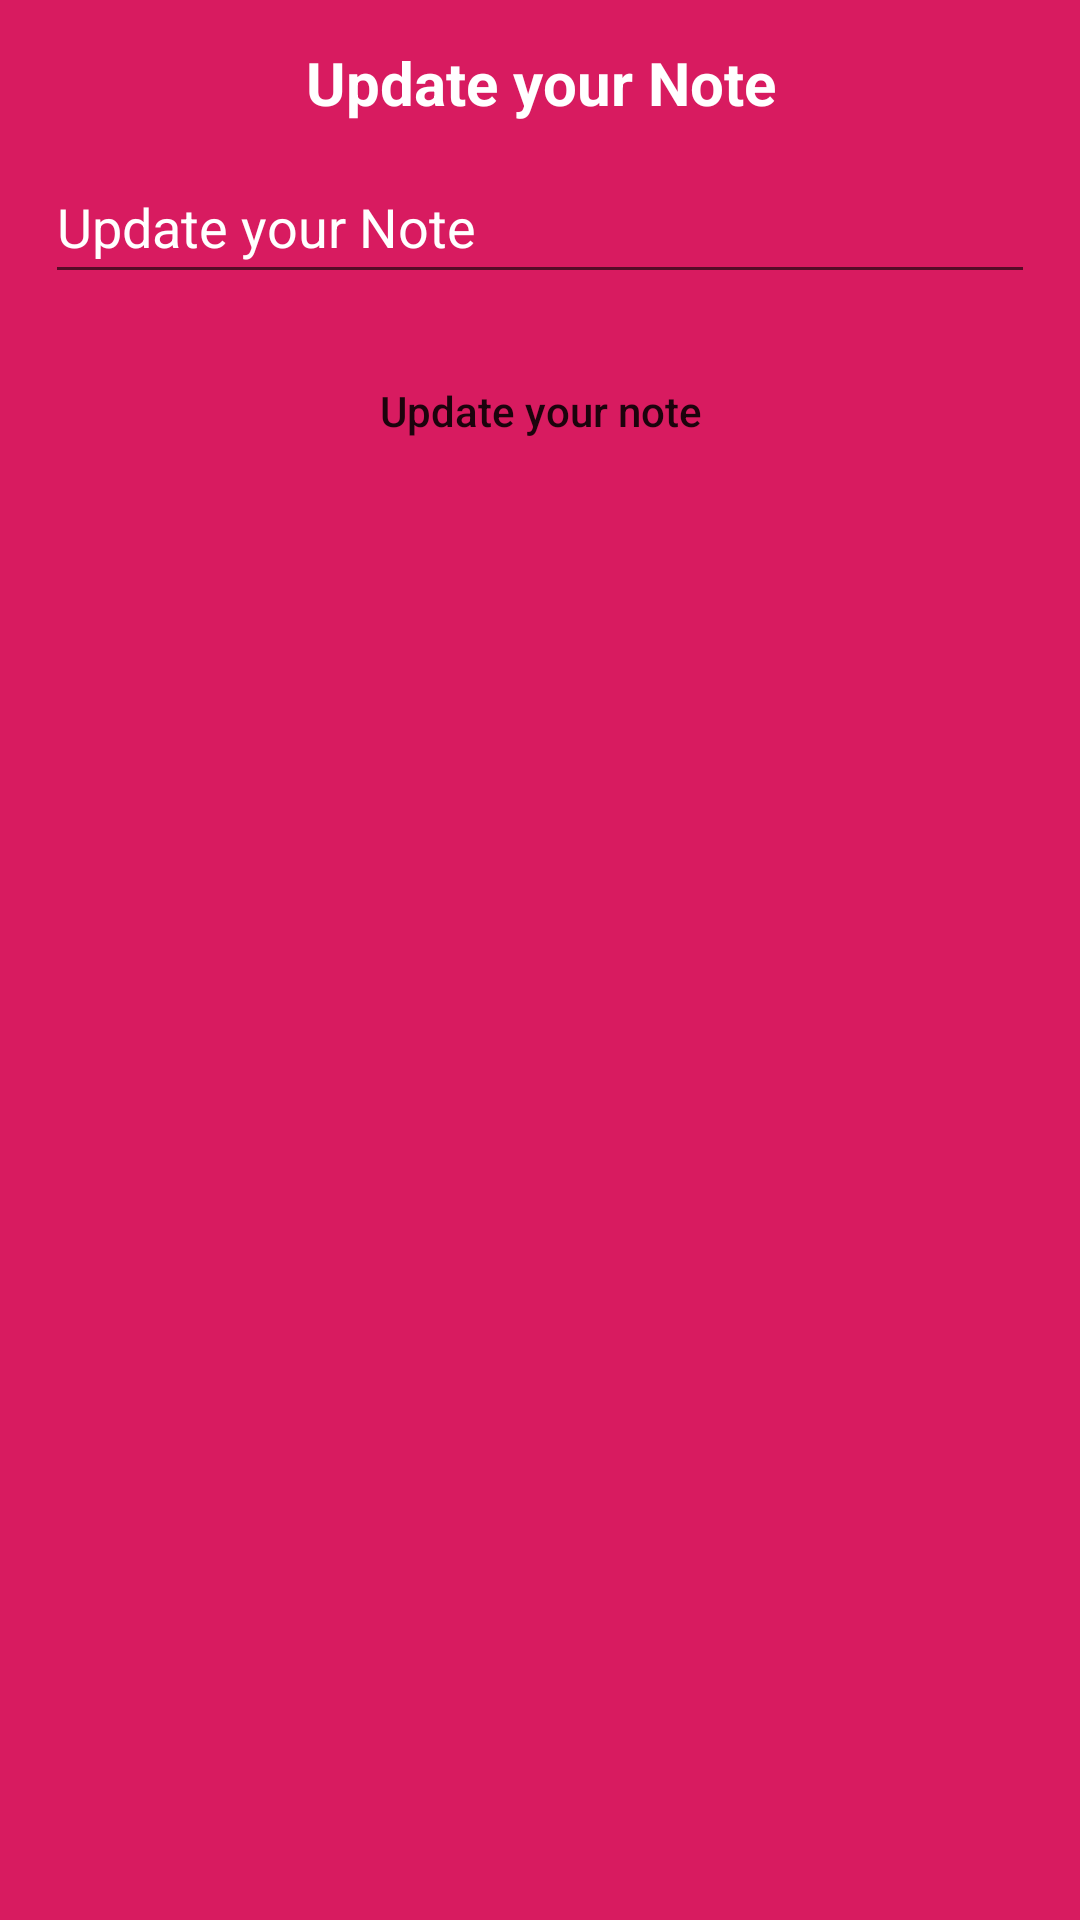

This screen was rendered from an Android layout file. Write that file and the resources it references.
<!-- AndroidManifest.xml: application theme Theme.NoteApplication -->
<!-- res/layout/update_dialog.xml -->
<?xml version="1.0" encoding="utf-8"?>
<RelativeLayout xmlns:android="http://schemas.android.com/apk/res/android"
    android:layout_width="match_parent"
    android:layout_height="wrap_content"
    android:layout_gravity="center"
    android:padding="10dp"
    android:background="@color/black_shade_2">

    
    <TextView
        android:id="@+id/idTVHead"
        android:layout_width="match_parent"
        android:layout_height="wrap_content"
        android:gravity="center_horizontal"
        android:padding="4dp"
        android:text="Update your Note"
        android:textAlignment="center"
        android:textAllCaps="false"
        android:textColor="@color/white"
        android:textSize="20sp"
        android:textStyle="bold" />

    
    <EditText
        android:id="@+id/idEdtUpdateNote"
        android:layout_width="match_parent"
        android:layout_height="wrap_content"
        android:layout_below="@id/idTVHead"
        android:layout_marginStart="5dp"
        android:layout_marginLeft="5dp"
        android:layout_marginTop="5dp"
        android:layout_marginEnd="5dp"
        android:layout_marginRight="5dp"
        android:layout_marginBottom="5dp"
        android:hint="Update your Note"
        android:minHeight="48dp"
        android:textColor="@color/white"
        android:textColorHint="@color/white" />

    
    <Button
        android:id="@+id/idBtnUpdateNote"
        android:layout_width="match_parent"
        android:layout_height="wrap_content"
        android:layout_below="@id/idEdtUpdateNote"
        android:layout_margin="10dp"
        android:background="@drawable/custom_button_back"
        android:text="Update your note"
        android:textAllCaps="false" />

</RelativeLayout>
<!-- resources referenced by this layout -->
<resources>
  <color name="black_shade_2">#D81B60</color>
  <color name="white">#FFFFFFFF</color>
  <style name="Theme.NoteApplication" parent="Theme.MaterialComponents.DayNight.DarkActionBar">
          
          <item name="colorPrimary">#FB8C00</item>
          <item name="colorPrimaryVariant">@color/purple_700</item>
          <item name="colorOnPrimary">@color/white</item>
          
          <item name="colorSecondary">@color/teal_200</item>
          <item name="colorSecondaryVariant">@color/teal_700</item>
          <item name="colorOnSecondary">@color/black</item>
          
          <item name="android:statusBarColor" tools:targetApi="l">?attr/colorPrimaryVariant</item>
          
      </style>
  <color name="purple_700">#780932</color>
  <color name="teal_200">#F4DD0D</color>
  <color name="teal_700">#ECE816</color>
  <color name="black">#FF000000</color>
</resources>
